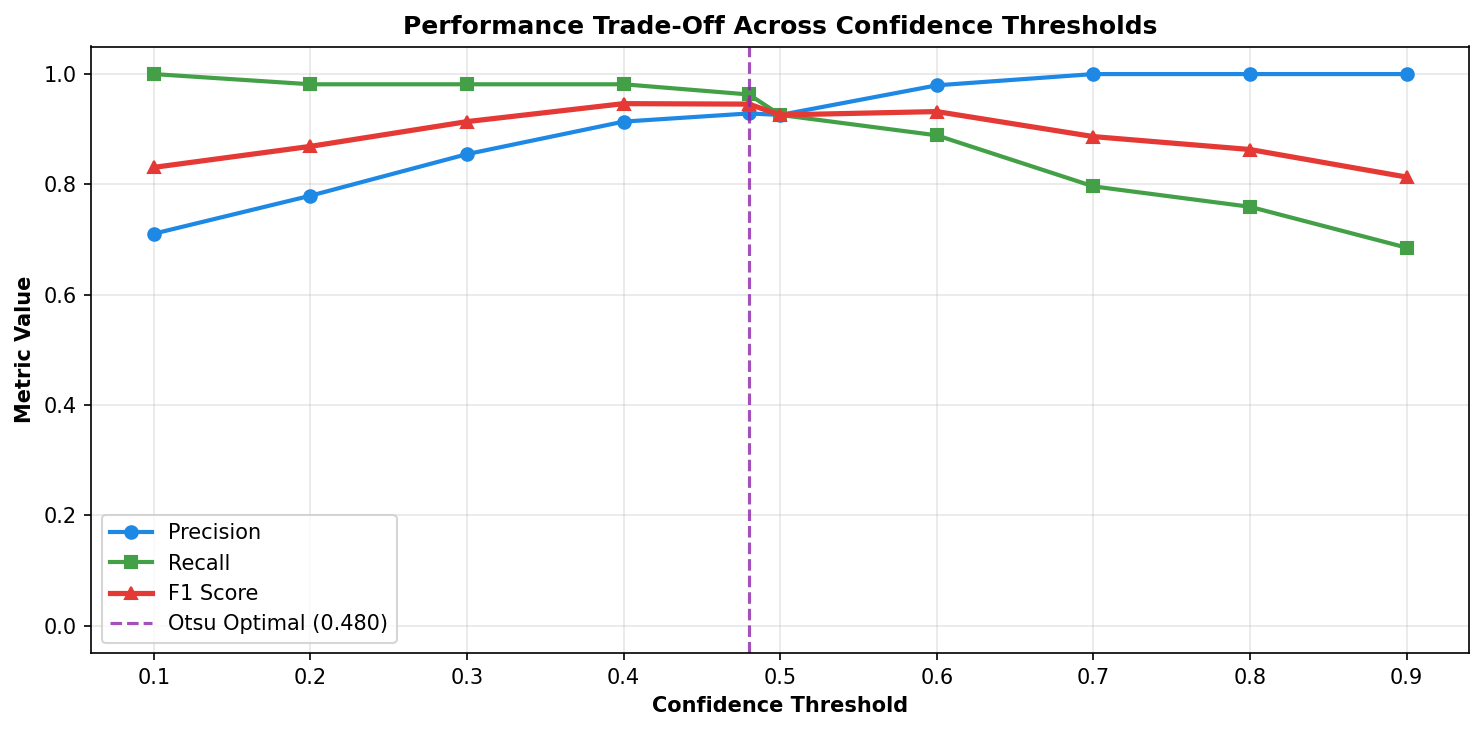

Source data for this figure (header and first rows):
threshold, precision, recall, f1, tp, fp, fn, false_alarm_rate, is_otsu
0.1, 0.7105, 1.0, 0.8308, 54, 22, 0, 0.00206, False
0.2, 0.7794, 0.9815, 0.8689, 53, 15, 1, 0.0014, False
0.3, 0.8548, 0.9815, 0.9138, 53, 9, 1, 0.00084, False
0.4, 0.9138, 0.9815, 0.9464, 53, 5, 1, 0.00047, False
0.48, 0.9286, 0.963, 0.9455, 52, 4, 2, 0.00037, True
0.5, 0.9259, 0.9259, 0.9259, 50, 4, 4, 0.00037, False
0.6, 0.9796, 0.8889, 0.932, 48, 1, 6, 9e-05, False
0.7, 1.0, 0.7963, 0.8866, 43, 0, 11, 0.0, False
0.8, 1.0, 0.7593, 0.8632, 41, 0, 13, 0.0, False
0.9, 1.0, 0.6852, 0.8132, 37, 0, 17, 0.0, False
